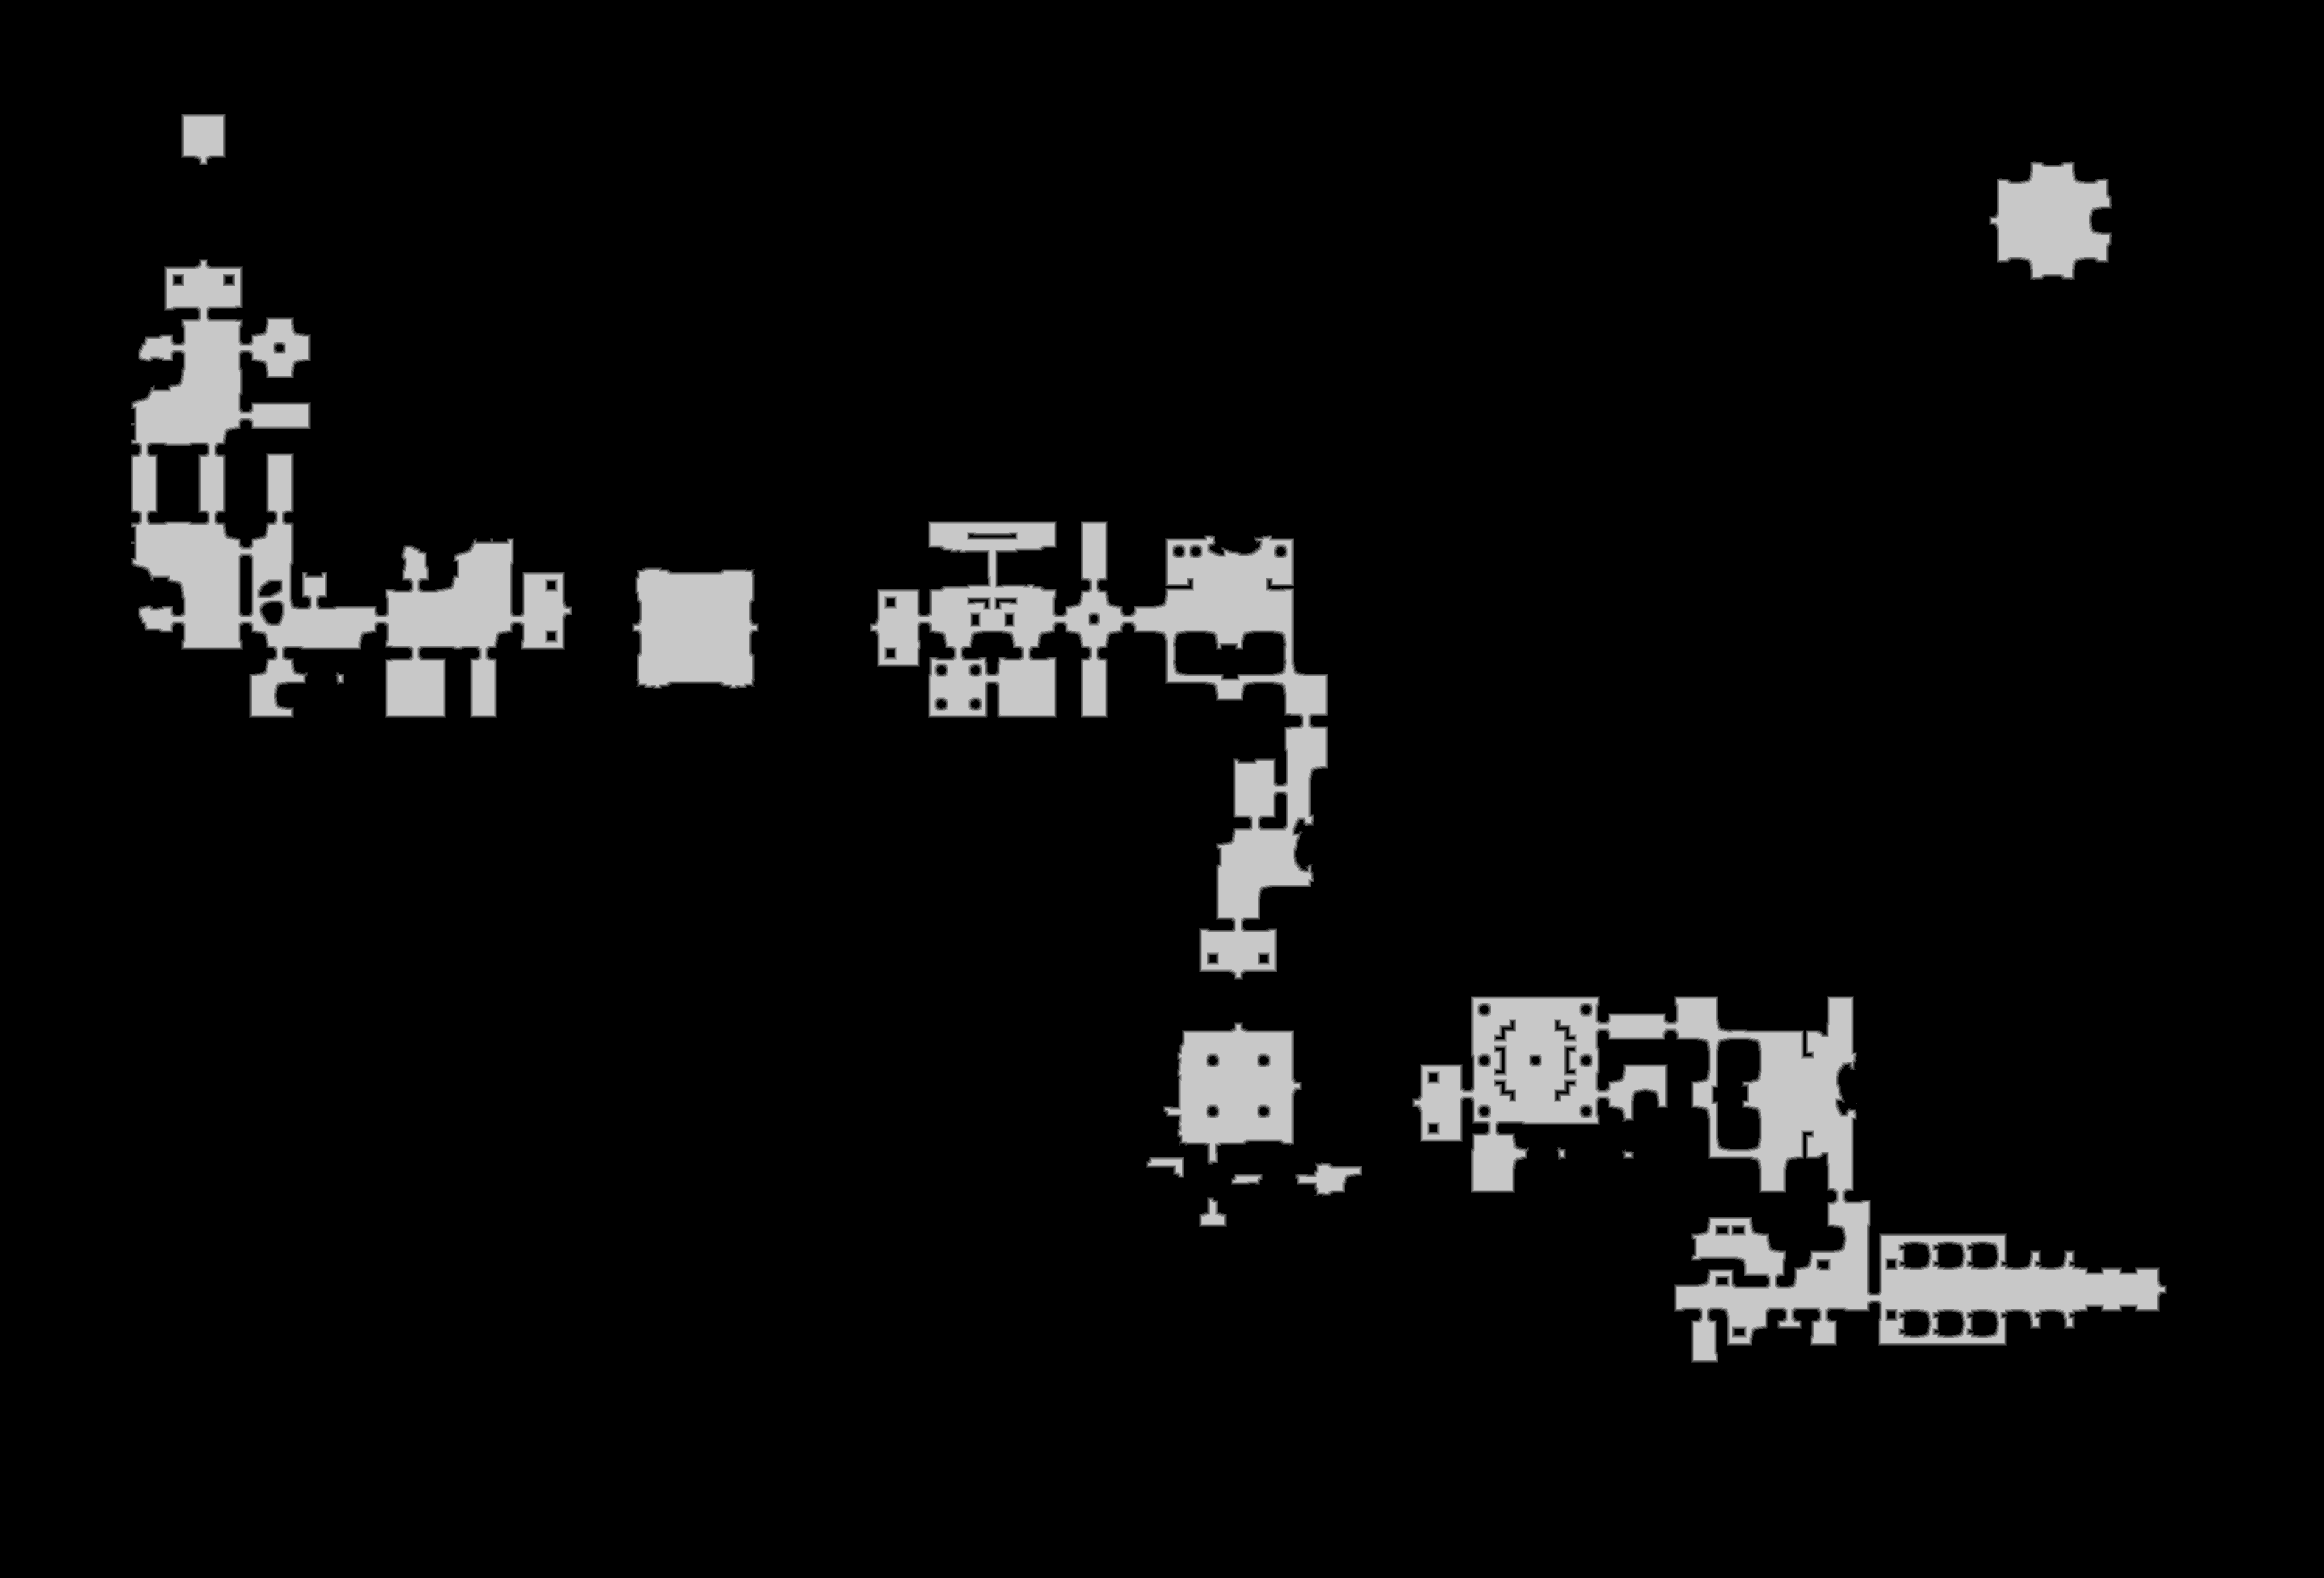

The file beside this chart, header and first rows:
source	tdt_hull melee
truth	truth_2110d8c5bf0.tsv
width	3151
height	2139
nibble	0	6276751
nibble	1	27109
nibble	2	27408
nibble	3	27653
nibble	4	27967
nibble	5	353101
